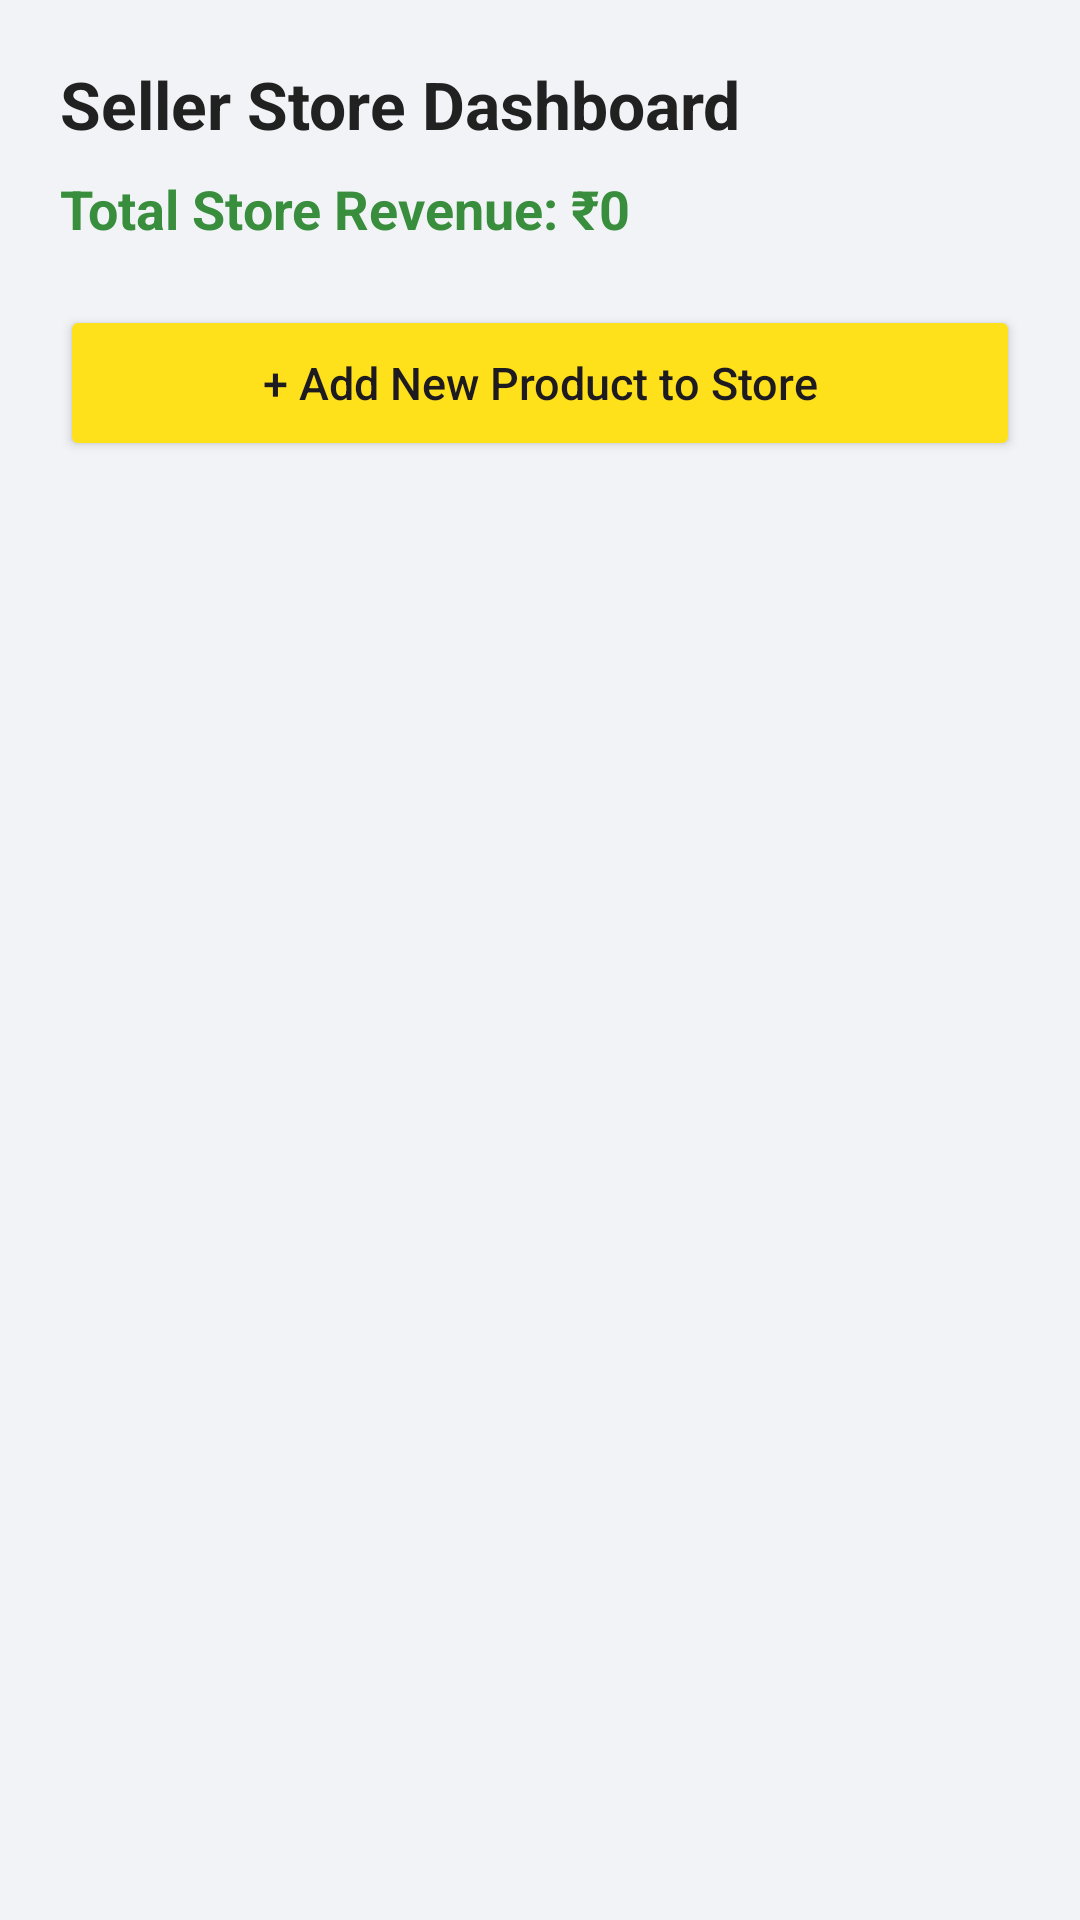

Produce the Android XML layout that renders to this screen, including the resource entries it uses.
<!-- AndroidManifest.xml: application theme Theme.SKMarketHub -->
<!-- res/layout/activity_seller_dashboard.xml -->
<?xml version="1.0" encoding="utf-8"?>
<LinearLayout xmlns:android="http://schemas.android.com/apk/res/android"
    android:layout_width="match_parent"
    android:layout_height="match_parent"
    android:orientation="vertical"
    android:background="@color/background"
    android:padding="20dp">

    <TextView
        android:layout_width="wrap_content"
        android:layout_height="wrap_content"
        android:text="Seller Store Dashboard"
        android:textColor="@color/text_primary"
        android:textSize="22sp"
        android:textStyle="bold" />

    <TextView
        android:id="@+id/tvSellerRevenue"
        android:layout_width="wrap_content"
        android:layout_height="wrap_content"
        android:layout_marginTop="8dp"
        android:text="Total Store Revenue: ₹0"
        android:textColor="@color/success"
        android:textSize="18sp"
        android:textStyle="bold" />

    <Button
        android:id="@+id/btnSellerAddProduct"
        android:layout_width="match_parent"
        android:layout_height="52dp"
        android:layout_marginTop="20dp"
        android:backgroundTint="@color/accent"
        android:text="+ Add New Product to Store"
        android:textAllCaps="false"
        android:textSize="15sp" />

    <androidx.recyclerview.widget.RecyclerView
        android:id="@+id/rvSellerProducts"
        android:layout_width="match_parent"
        android:layout_height="match_parent"
        android:layout_marginTop="16dp" />

</LinearLayout>
<!-- resources referenced by this layout -->
<resources>
  <color name="accent">#FFE11B</color>
  <color name="background">#F1F3F6</color>
  <color name="success">#388E3C</color>
  <color name="text_primary">#212121</color>
  <style name="Theme.SKMarketHub" parent="Theme.Material3.DayNight">
          <item name="colorPrimary">@color/primary</item>
          <item name="colorPrimaryDark">@color/primary_dark</item>
          <item name="colorAccent">@color/accent</item>
          <item name="android:statusBarColor">@color/primary_dark</item>
      </style>
  <color name="primary">#2874F0</color>
  <color name="primary_dark">#1751A8</color>
</resources>
